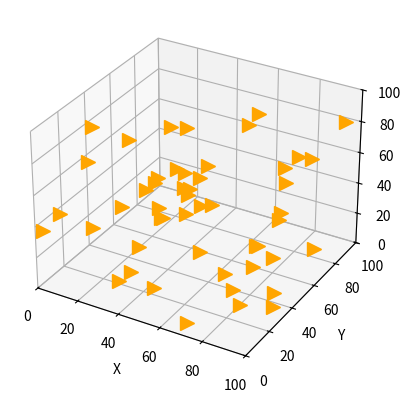

The matplotlib source for this figure:
import numpy as np
import matplotlib.pyplot as plt
from mpl_toolkits.mplot3d import Axes3D
from matplotlib.animation import FuncAnimation
import random

fig = plt.figure()
ax = fig.add_subplot(111, projection='3d')

ax.set_xlim(0, 100)
ax.set_ylim(0, 100)
ax.set_zlim(0, 100)
ax.set_xlabel('X')
ax.set_ylabel('Y')
ax.set_zlabel('Z')

flockX = np.array([])
flockY = np.array([])
flockZ = np.array([])

flockDirectionX = np.array([])  # 1 for increasing X, -1 for decreasing X
flockDirectionY = np.array([])  # 1 for increasing Y, -1 for decreasing Y
flockDirectionZ = np.array([])  # 1 for increasing Z, -1 for decreasing Z

birds = []

#Behaviour setting
avoidDistance = 5.0
neighbor_radius = 20
alignment_strength = 0.1

alignment_strength = 0.3
separation_strength = 0.6
cohesion_strength = 0.6


max_speed = 2.0  # Similar to the first implementation

# Replace the calculate_speed function with a fixed speed control:
def limit_speed(velocity, max_speed):
    speed = np.linalg.norm(velocity)
    if speed > max_speed:
        velocity = (velocity / speed) * max_speed
    return velocity


for i in range(0,50):
    flockX = np.append(flockX, random.randint(0,100))
    flockY = np.append(flockY, random.randint(0,100))
    flockZ = np.append(flockZ, random.randint(0,100))

    flockDirectionX = np.append(flockDirectionX, random.choice([-1, 1]))
    flockDirectionY = np.append(flockDirectionY, random.choice([-1, 1]))
    flockDirectionZ = np.append(flockDirectionZ, random.choice([-1, 1]))

    bird, = ax.plot([flockX[i]], [flockY[i]], [flockZ[i]], marker=">", color='orange', markersize=10)
    birds.append(bird)


def calculate_speed(position, boundary_min, boundary_max):
    distance_to_min = position - boundary_min
    distance_to_max = boundary_max - position
    distance = min(distance_to_min, distance_to_max)
    
    # Adjust the divisor to slow down the bird's speed
    speed = max(0.1, (distance / 40))
    return speed

# Function to randomly rotate direction vector slightly
def random_rotate_direction(dirX, dirY, dirZ):
    angle = random.uniform(-np.pi / 12, np.pi / 12)  # Random angle between -15 to 15 degrees
    cos_angle = np.cos(angle)
    sin_angle = np.sin(angle)
    
    # Randomly choose rotation axis
    axis = random.choice(['X', 'Y', 'Z'])
    
    if axis == 'X':
        new_dirY = cos_angle * dirY - sin_angle * dirZ
        new_dirZ = sin_angle * dirY + cos_angle * dirZ
        return dirX, new_dirY, new_dirZ
    elif axis == 'Y':
        new_dirX = cos_angle * dirX + sin_angle * dirZ
        new_dirZ = -sin_angle * dirX + cos_angle * dirZ
        return new_dirX, dirY, new_dirZ
    else:
        new_dirX = cos_angle * dirX - sin_angle * dirY
        new_dirY = sin_angle * dirX + cos_angle * dirY
        return new_dirX, new_dirY, dirZ
    
# Update function for animation
def update(frame):
    global flockX, flockY, flockZ, flockDirectionX, flockDirectionY, flockDirectionZ

    for i in range(50):
        # Calculate speeds based on distance to boundaries
        speedX = calculate_speed(flockX[i], 0, 100)
        speedY = calculate_speed(flockY[i], 0, 100)
        speedZ = calculate_speed(flockZ[i], 0, 100)

        velocity = np.array([flockDirectionX[i] * speedX, flockDirectionY[i] * speedY, flockDirectionZ[i] * speedZ])
        velocity = limit_speed(velocity, max_speed)

        # Update the bird's position
        flockX[i] += velocity[0]
        flockY[i] += velocity[1]
        flockZ[i] += velocity[2]

        # Check for boundary conditions and reverse direction if needed
        if flockX[i] >= 100 or flockX[i] <= 0:
            flockDirectionX[i], flockDirectionY[i], flockDirectionZ[i] = random_rotate_direction(-flockDirectionX[i], flockDirectionY[i], flockDirectionZ[i])
            flockDirectionX[i], flockDirectionY[i], flockDirectionZ[i] = random_rotate_direction(-flockDirectionX[i], flockDirectionY[i], flockDirectionZ[i])
        if flockY[i] >= 100 or flockY[i] <= 0:
            flockDirectionX[i], flockDirectionY[i], flockDirectionZ[i] = random_rotate_direction(flockDirectionX[i], -flockDirectionY[i], flockDirectionZ[i])
            flockDirectionX[i], flockDirectionY[i], flockDirectionZ[i] = random_rotate_direction(-flockDirectionX[i], flockDirectionY[i], flockDirectionZ[i])
        if flockZ[i] >= 100 or flockZ[i] <= 0:
            flockDirectionX[i], flockDirectionY[i], flockDirectionZ[i] = random_rotate_direction(flockDirectionX[i], flockDirectionY[i], -flockDirectionZ[i])
            flockDirectionX[i], flockDirectionY[i], flockDirectionZ[i] = random_rotate_direction(-flockDirectionX[i], flockDirectionY[i], flockDirectionZ[i])

        # Ensure the bird doesn't exceed boundaries
        flockX[i] = np.clip(flockX[i], 0, 100)
        flockY[i] = np.clip(flockY[i], 0, 100)
        flockZ[i] = np.clip(flockZ[i], 0, 100)

        ### Separation Behavior
        steerVector = np.array([0.0, 0.0, 0.0])
        countSeparation = 0

        ### Alignment Behavior
        avgVelocity = np.array([0.0, 0.0, 0.0])
        countAlignment = 0

        ### Cohesion Behavior
        centerOfMass = np.array([0.0, 0.0, 0.0])
        countCohesion = 0

        for j in range(50):
            if j == i:
                continue  # Skip itself

            birdPosElse = np.array([flockX[j], flockY[j], flockZ[j]])
            distance = np.linalg.norm(np.array([flockX[i], flockY[i], flockZ[i]]) - birdPosElse)

            # Separation behavior
            if distance < avoidDistance:
                force = (np.array([flockX[i], flockY[i], flockZ[i]]) - birdPosElse) / distance
                steerVector += force
                countSeparation += 1

            # Alignment behavior
            if distance < neighbor_radius:
                otherSpeedX = calculate_speed(flockX[j], 0, 100)
                otherSpeedY = calculate_speed(flockY[j], 0, 100)
                otherSpeedZ = calculate_speed(flockZ[j], 0, 100)
                otherVelocity = np.array([flockDirectionX[j] * otherSpeedX, flockDirectionY[j] * otherSpeedY, flockDirectionZ[j] * otherSpeedZ])

                avgVelocity += otherVelocity
                countAlignment += 1

                # Cohesion behavior: accumulate the positions of neighbors
                centerOfMass += birdPosElse
                countCohesion += 1

        # Apply separation steering
        if countSeparation > 0:
            steerVector /= countSeparation
            steerVector = steerVector / np.linalg.norm(steerVector) * 1.2  # Normalize

        # Apply alignment steering
        if countAlignment > 0:
            avgVelocity /= countAlignment
            avgVelocity = avgVelocity / np.linalg.norm(avgVelocity)  # Normalize

            # Calculate the alignment steering vector
            steerVectorAlignment = avgVelocity - velocity / np.linalg.norm(velocity)
            steerVectorAlignment = steerVectorAlignment * alignment_strength  # Apply alignment strength

        # Apply cohesion steering
        if countCohesion > 0:
            centerOfMass /= countCohesion  # Calculate center of mass
            cohesionVector = centerOfMass - np.array([flockX[i], flockY[i], flockZ[i]])  # Direction towards center of mass
            cohesionVector = cohesionVector / np.linalg.norm(cohesionVector) * 0.2 # Normalize the cohesion vector

            # Combine separation, alignment, and cohesion
            velocity += (steerVector * separation_strength +
            steerVectorAlignment * alignment_strength +
            cohesionVector * cohesion_strength)

            velocity = velocity / np.linalg.norm(velocity)  # Normalize after adjustment

            flockDirectionX[i], flockDirectionY[i], flockDirectionZ[i] = velocity / np.linalg.norm(velocity)

        # Update the bird's position with adjusted direction
        flockX[i] += speedX * flockDirectionX[i]
        flockY[i] += speedY * flockDirectionY[i]
        flockZ[i] += speedZ * flockDirectionZ[i]

        # Update the bird's position in the plot
        birds[i].set_data([flockX[i]], [flockY[i]])
        birds[i].set_3d_properties([flockZ[i]])

    return ax.lines


# Create the animation
ani = FuncAnimation(fig, update, frames=200, interval=20, blit=False)

# Show the plot
plt.show()